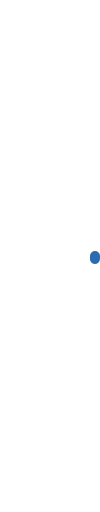
t = 0.00 s
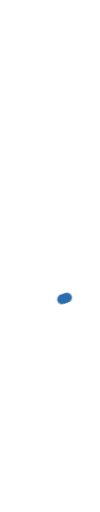
t = 0.38 s
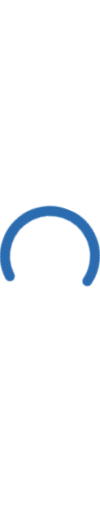
t = 0.63 s
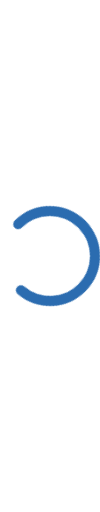
t = 1.00 s
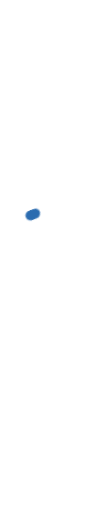
t = 1.38 s
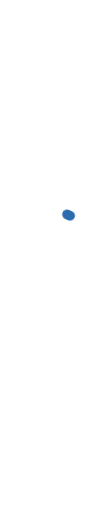
t = 1.63 s

The animated SVG that drew these frames (rendered in a browser with its animation timeline set to each time). Animation: 2 CSS @keyframes rules; one cycle of 2.00 s, repeats indefinitely.

<svg viewBox="0 0 100 100" xmlns="http://www.w3.org/2000/svg">
  <style>
    svg {
      animation: 2s linear infinite svg-animation;
      max-width: 100px;
    }

    @keyframes svg-animation {
      0% {
        transform: rotateZ(0deg);
      }
      100% {
        transform: rotateZ(360deg)
      }
    }

    circle {
      animation: 1.4s ease-in-out infinite both circle-animation;
      display: block;
      fill: transparent;
      stroke: #2B6CB0;
      stroke-linecap: round;
      stroke-dasharray: 283;
      stroke-dashoffset: 280;
      stroke-width: 10px;
      transform-origin: 50% 50%;
    }

    @keyframes circle-animation {
      0%,
      25% {
        stroke-dashoffset: 280;
        transform: rotate(0);
      }

      50%,
      75% {
        stroke-dashoffset: 75;
        transform: rotate(45deg);
      }

      100% {
        stroke-dashoffset: 280;
        transform: rotate(360deg);
      }
    }
  </style>
  <circle cx="50" cy="50" r="45"/>
</svg>
